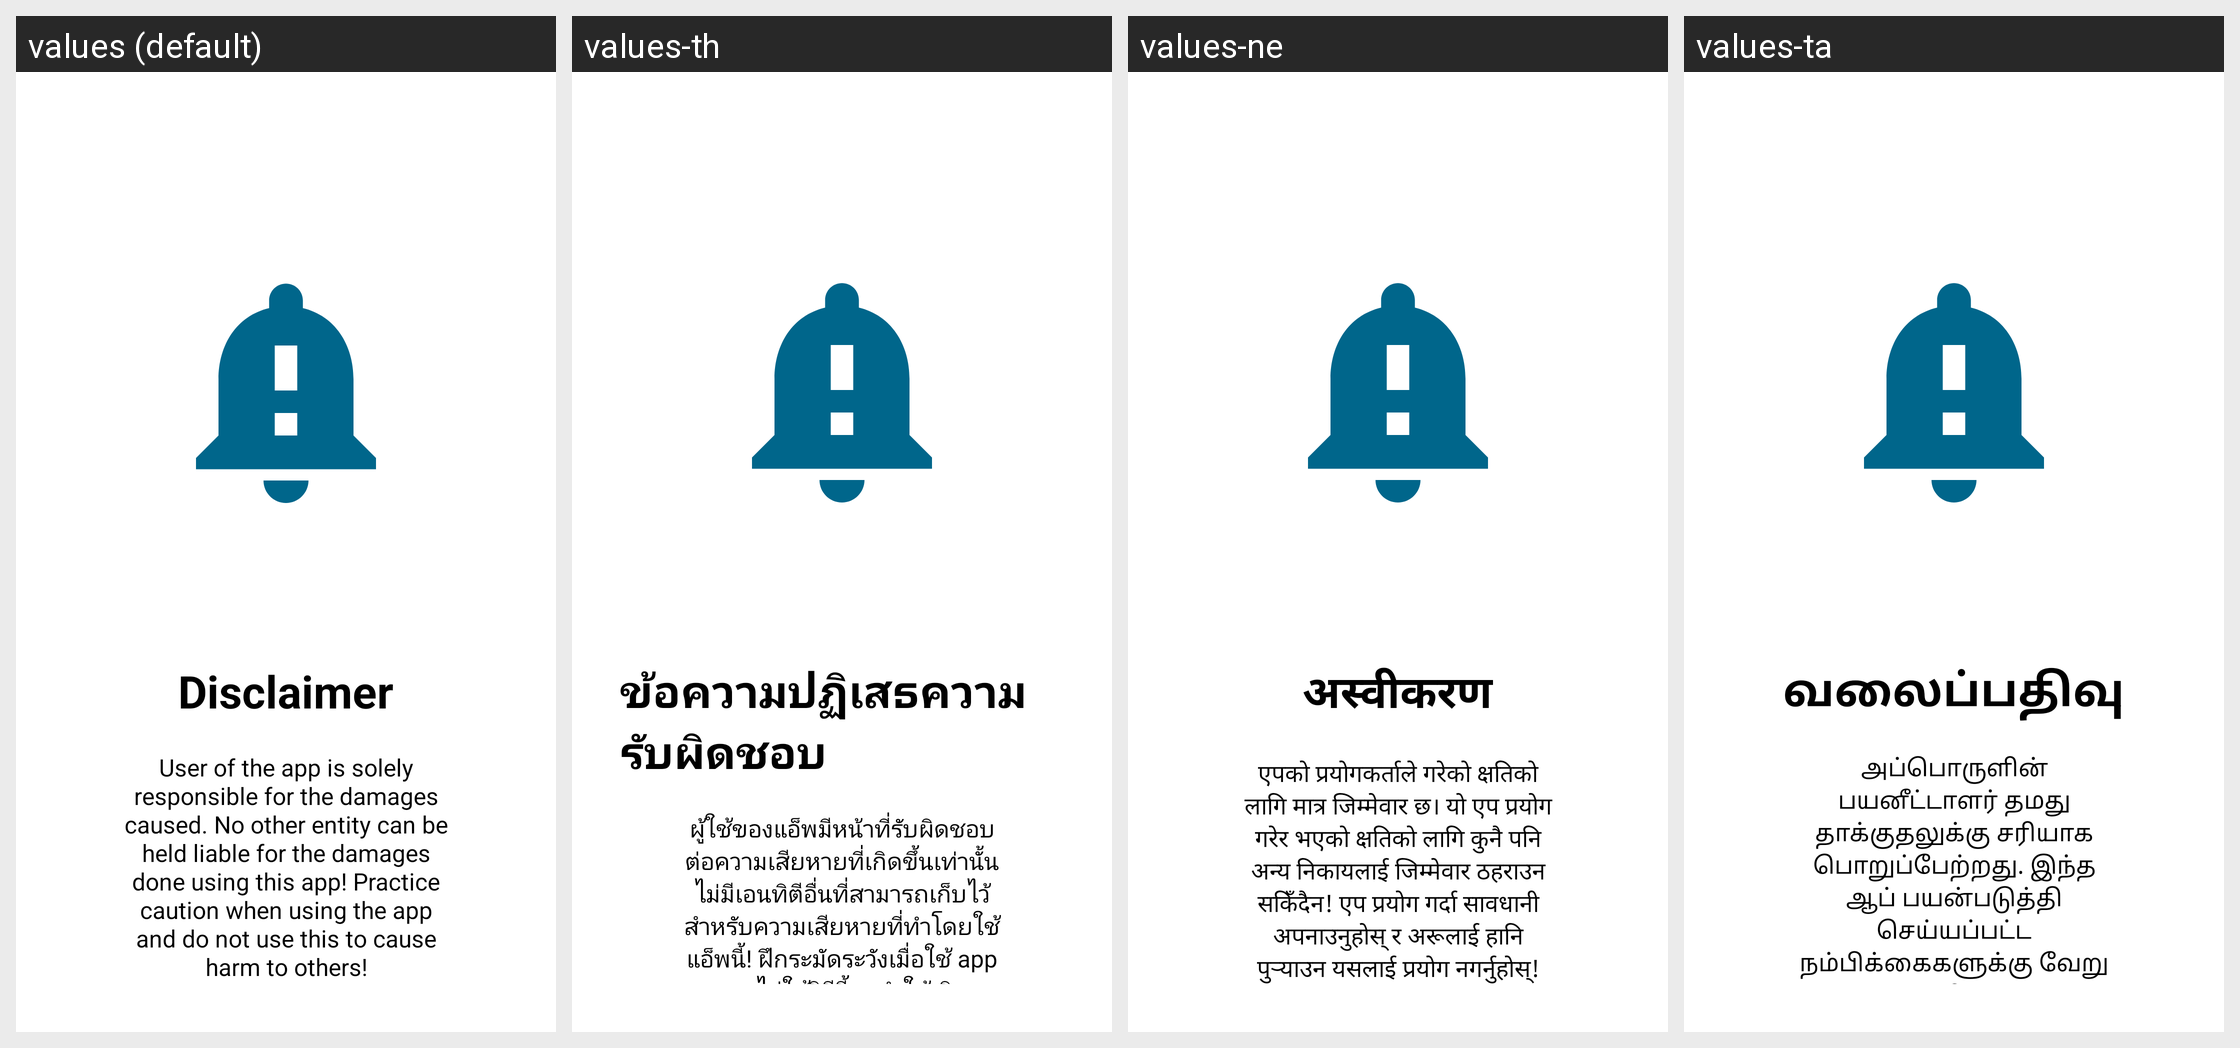

Strings drawn on this Android screen and how each of the app's shown locales translates them:
Android screen res/layout/activity_init_slide4.xml rendered under 4 locales, left to right: values (default), values-th, values-ne, values-ta. Device: Nexus 5 (rendered at 1080×1920; each locale shown at half size, 540×960, under a caption strip naming it); theme Theme.AppSplash.
Other locales in the repository, not shown: values-aa, values-af, values-ak, values-am, values-ar, values-az, values-be, values-bg, values-bn, values-br, values-bs, values-ca, values-co, values-cs, values-cy, values-da, values-de, values-de-rDE, values-ee, values-el, values-en, values-en-rGB, values-en-rIN, values-en-rNZ, values-en-rUS, values-eo, values-es, values-et, values-eu, values-fa, values-fi, values-fr, values-fy, values-ga, values-gd, values-gl, values-gn, values-gu, values-ha, values-hi, values-hr, values-ht, values-hu, values-hy, values-ig, values-in, values-is, values-it, values-iw, values-ja, values-ji, values-jv, values-ka, values-kk, values-kn, values-ko, values-ku, values-ky, values-la, values-lg, values-ln, values-lo, values-lt, values-lv, values-mg, values-mi, values-mk, values-ml, values-mn, values-mr, values-ms, values-mt, values-nb, values-nl, values-nn, values-no, values-ny, values-om, values-or, values-pa, values-pl, values-ps, values-pt, values-pt-rBR, values-qu, values-ro, values-ru, values-rw, values-sd, values-si, values-sk, values-sl, values-sn, values-so, values-sq, values-sr, values-su, values-sv, values-sw, values-te, values-tg, values-ti, values-tk, values-tr, values-tt, values-uk, values-ur-rIN, values-ur-rPK, values-uz, values-vi, values-xh, values-yo, values-zh, values-zh-rCN, values-zh-rTW, values-zu.
Strings drawn on this screen, with the default value and each locale's value (text and hints the layout hard-codes, and strings that could not be matched under every locale, appear in the picture but are not listed):

slideTitle4
  values: Disclaimer
  values-th: ข้อความปฏิเสธความรับผิดชอบ
  values-ne: अस्वीकरण
  values-ta: வலைப்பதிவு

slideDesc4
  values: User of the app is solely responsible for the damages caused. No other entity can be held liable for the damages done using this app! Practice caution when using the app and do not use this to cause harm to others!
  values-th: ผู้ใช้ของแอ็พมีหน้าที่รับผิดชอบต่อความเสียหายที่เกิดขึ้นเท่านั้น ไม่มีเอนทิตีอื่นที่สามารถเก็บไว้สำหรับความเสียหายที่ทำโดยใช้แอ็พนี้! ฝึกระมัดระวังเมื่อใช้ app และไม่ใช้วิธีนี้จะทำให้เกิดอันตรายต่อผู้อื่น!
  values-ne: एपको प्रयोगकर्ताले गरेको क्षतिको लागि मात्र जिम्मेवार छ। यो एप प्रयोग गरेर भएको क्षतिको लागि कुनै पनि अन्य निकायलाई जिम्मेवार ठहराउन सकिँदैन! एप प्रयोग गर्दा सावधानी अपनाउनुहोस् र अरूलाई हानि पुर्‍याउन यसलाई प्रयोग नगर्नुहोस्!
  values-ta: அப்பொருளின் பயனீட்டாளர் தமது தாக்குதலுக்கு சரியாக பொறுப்பேற்றது. இந்த ஆப் பயன்படுத்தி செய்யப்பட்ட நம்பிக்கைகளுக்கு வேறு எந்த உரிமைகள் நடைபெற முடியும்! பயன்பாடு பயன்படும் போது பயன்பாடு செய்கிறது; மற்றவர்களுக்கு ஏற்றுக்கொள்வதற்கு இதை பயன்படுத்தாது!
